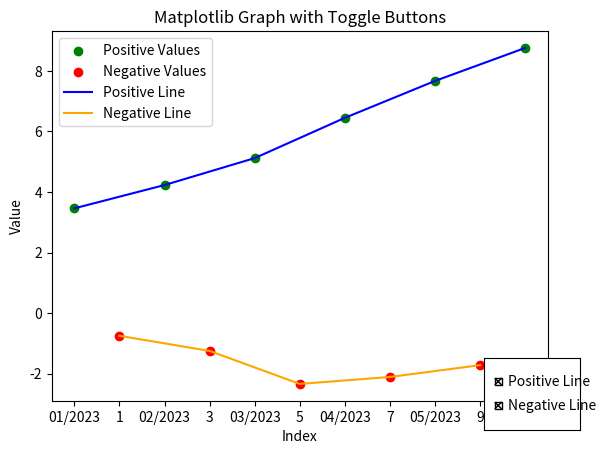

Here is the Python script that generated this plot:
# The purpose of this program:
# Plot given positive and negative values
# Create a line graph for the positive and negative values
# Assigned dates to plotted points
# Created an off/on toggle for the line graphs click the [x]

import matplotlib.pyplot as plt
from matplotlib.widgets import CheckButtons

# Data
values = [3.46, 4.23, 5.12, 6.45, 7.67, 8.76]
neg_values = [-.75, -1.25, -2.34, -2.11, -1.72]
dates = ["01/2023", "02/2023", "03/2023", "04/2023", "05/2023", "06/2023"]

# Generate x-coordinates for the values
x_values = [x * 2 for x in range(len(values))]

# Generate x-coordinates for the neg_values
x_neg_values = [(x * 2) + 1 for x in range(len(neg_values))]

# Create a figure and axes
fig, ax = plt.subplots()

# Scatter plot for positive and negative values
scatter1 = ax.scatter(x_values, values, c='green', label='Positive Values')
scatter2 = ax.scatter(x_neg_values, neg_values, c='red', label='Negative Values')

# Line plot to connect the positive and negative values
line1, = ax.plot(x_values, values, c='blue', label='Positive Line')
line2, = ax.plot(x_neg_values, neg_values, c='orange', label='Negative Line')

# Configure x-axis labels
xticks = x_values + x_neg_values
xticks.sort()
xticklabels = [dates[i // 2] if i % 2 == 0 else str(i) for i in xticks]
ax.set_xticks(xticks)
ax.set_xticklabels(xticklabels)

# Set axis labels and title
ax.set_xlabel('Index')
ax.set_ylabel('Value')
ax.set_title('Matplotlib Graph with Toggle Buttons')

# Add legend
ax.legend()


# Function to toggle lines when check buttons are clicked
def toggle_lines(label):
    if label == 'Positive Line':
        line1.set_visible(not line1.get_visible())
    elif label == 'Negative Line':
        line2.set_visible(not line2.get_visible())
    plt.draw()


# Create check buttons to toggle lines
rax = plt.axes([0.8, 0.05, 0.15, 0.15])
labels = ['Positive Line', 'Negative Line']
check = CheckButtons(rax, labels, [True, True])

# Register the toggle function
check.on_clicked(toggle_lines)

# Show the plot
plt.show()
